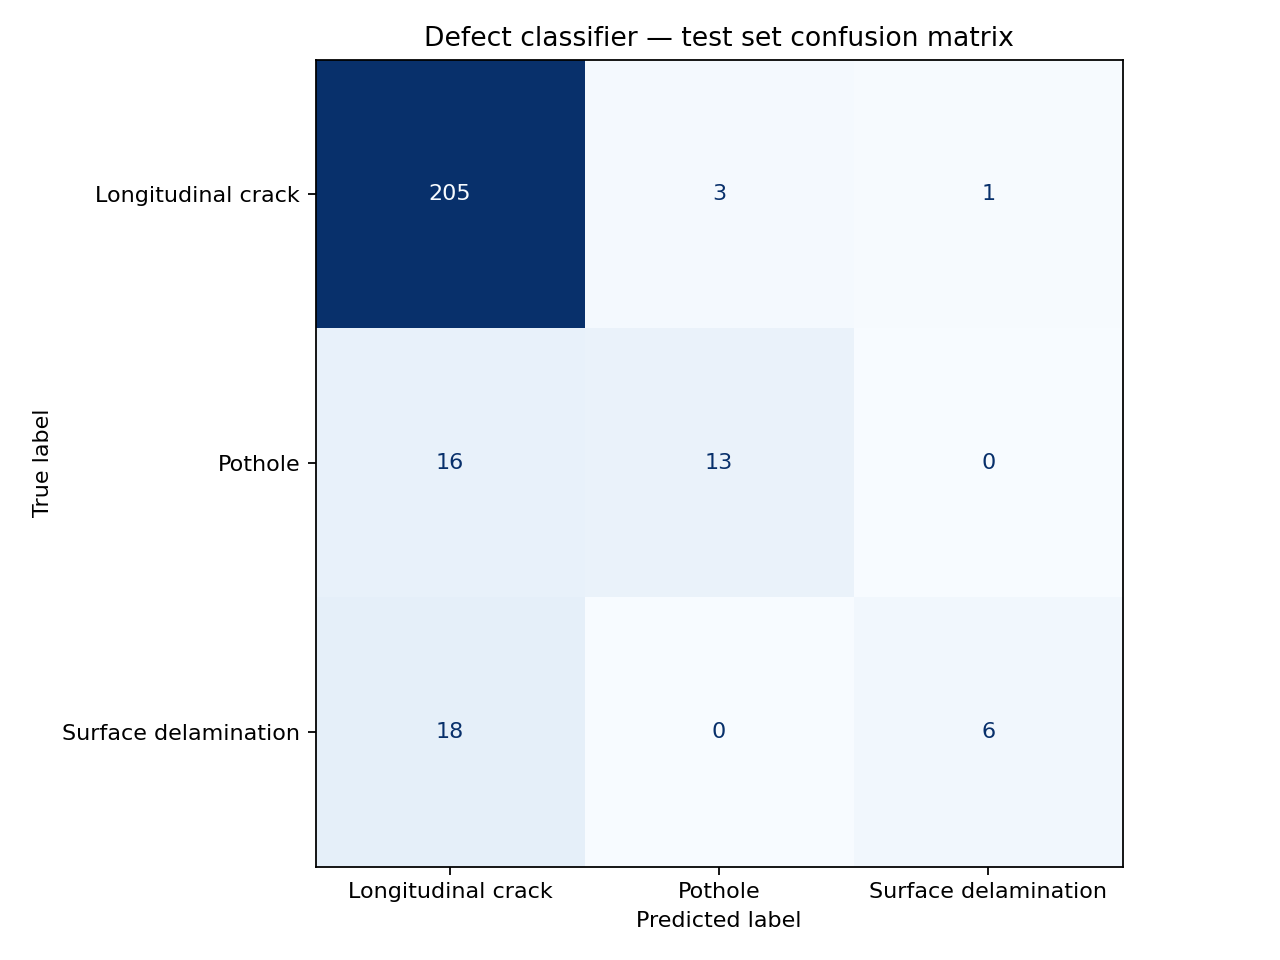

The data file committed next to this chart (first rows):
, Longitudinal crack, Pothole, Surface delamination
Longitudinal crack, 205, 3, 1
Pothole, 16, 13, 0
Surface delamination, 18, 0, 6
